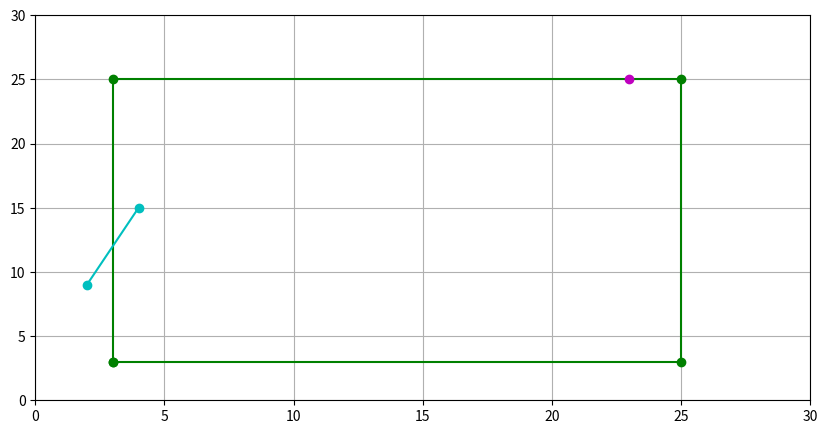

Reproduce this figure in Python.
import numpy as np
import random
import matplotlib.pyplot as plt


# -----------------generador de figura geometricas 2d------------

def genfig():
    '''
    vectorx = random.sample(range(30), 2)
    vectory = random.sample(range(30), 2)
    '''
    vectorx = np.array([3, 25])
    vectory = np.array([3, 25])

    return (vectorx, vectory)


def genpunto():
    punto = random.sample(range(30), 2)
    # punto = np.array([5, 13])
    return punto


def genarista():
    vectorx = random.sample(range(30), 2)
    vectory = random.sample(range(30), 2)
    return vectorx, vectory


def getvertex(figura):
    vertex0 = np.array([min(figura[0]), min(figura[1])])
    vertex1 = np.array([max(figura[0]), min(figura[1])])
    vertex2 = np.array([max(figura[0]), max(figura[1])])
    vertex3 = np.array([min(figura[0]), max(figura[1])])
    return (vertex0, vertex1, vertex2, vertex3)


def getB(figura):
    vertex = np.array(getvertex(figura))
    U0 = np.array(vertex[0])
    U1 = np.array(vertex[1])
    U2 = np.array(vertex[2])
    U3 = np.array(vertex[3])
    # ----------------------------------------
    b1 = U1 - U0
    b3 = U3 - U0

    normb1 = np.linalg.norm(b1, ord=2)
    normb3 = np.linalg.norm(b3, ord=2)

    b1v = (b1 / normb1)
    b3v = (b3 / normb3)

    B = np.array([[b1v[0], b1v[1]],
                  [b3v[0], b3v[1]]])
    return B


def pointdetection(figura, punto):
    vertex = np.array(getvertex(figura))
    U0 = np.array(vertex[0])
    U1 = np.array(vertex[1])
    U2 = np.array(vertex[2])
    U3 = np.array(vertex[3])
    # ----------------------------------------
    a = U1 - U0
    b = U3 - U0

    B = getB(figura)

    V0 = punto[0] - U0[0]
    V1 = punto[1] - U0[1]

    V = np.array([[V0], [V1]])

    alpha = np.linalg.solve(B, V)

    resultx, resulty = False, False
    if (0 <= alpha[0] <= max(a)):
        resultx = True
    if (0 <= alpha[1] <= max(b)):
        resulty = True
    return resultx and resulty


def aristadetection(figura, arista):
    # ----------------------- get vectores de las figuras------------
    vertex = np.array(getvertex(figura))
    U0 = np.array(vertex[0])
    U1 = np.array(vertex[1])
    U2 = np.array(vertex[2])
    U3 = np.array(vertex[3])
    # -----------------------get vectores de las aristas--------------
    Vj = np.array([arista[0][0], arista[1][0]])
    Vk = np.array([arista[0][1], arista[1][1]])
    s = np.random.sample(1)

    B = getB(figura)

    rosub1 = np.linalg.solve(B, Vj)
    rosub2 = np.linalg.solve(B, Vk)

    ro = ((1 - s) * rosub1) + (s * rosub2)

    a = U1 - U0
    b = U3 - U0

    resultx, resulty = False, False
    if (0 <= ro[0] <= max(a)):
        resultx = True
    if (0 <= ro[1] <= max(b)):
        resulty = True
    return resultx and resulty


pts = genpunto()
figura = np.array(genfig())
TestArista = np.array(genarista())

vertex = np.array(getvertex(figura))
vertex0 = vertex[0]
vertex1 = vertex[1]
vertex2 = vertex[2]
vertex3 = vertex[3]

aristainside = aristadetection(figura, TestArista)
inside = pointdetection(figura, pts)

# Generar rectangulo
# ----------Config plano cartesiano de trabajo----------------

fig, ax = plt.subplots(figsize=(10, 5))
plt.axis([0, 30, 0, 30])

# ------------------------------------- Dibuja la figura -----------------------------------
ax.plot((vertex0[0], vertex1[0], vertex2[0], vertex3[0], vertex0[0]),
        (vertex0[1], vertex1[1], vertex2[1], vertex3[1], vertex0[1]),
        'o-',
        color='g')

# ----------------------------- Dibuja un punto si esta dentro de un color y si esta fuera de otro -----------------------
if (inside):
    ax.plot(pts[0],
            pts[1],
            'o',
            color='m')
else:
    ax.plot(pts[0],
            pts[1],
            'o',
            color='r')
# ---------------------------------Dibuja arista de prueba-------------------------------
if (aristainside):
    ax.plot(TestArista[0],
            TestArista[1],
            'o-',
            color='c')
else:
    ax.plot(TestArista[0],
            TestArista[1],
            'o-',
            color='r')

plt.grid()
plt.show()
